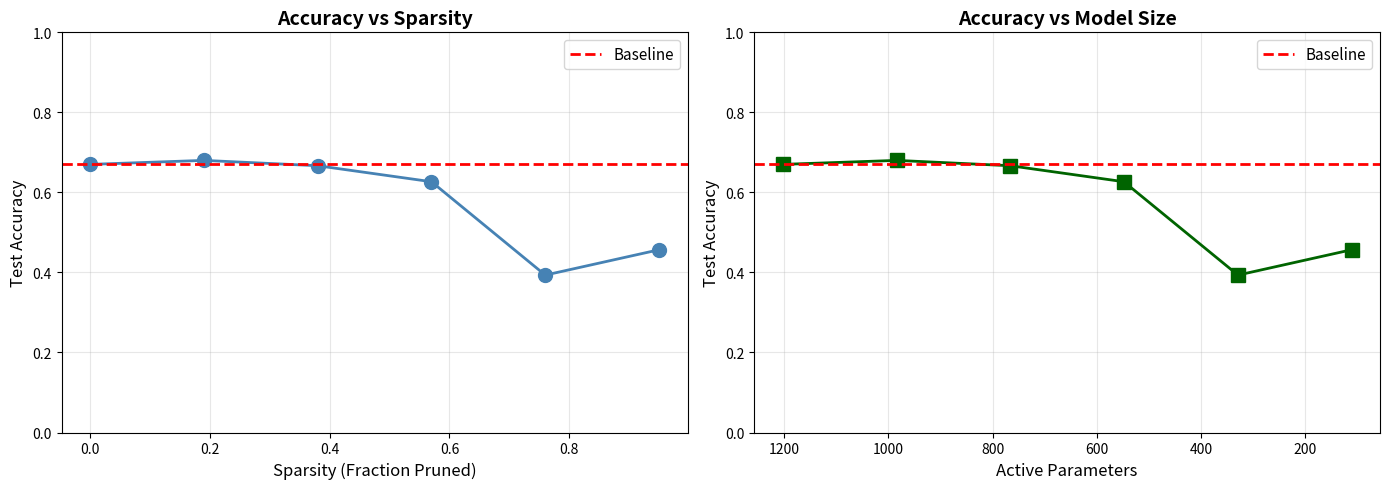
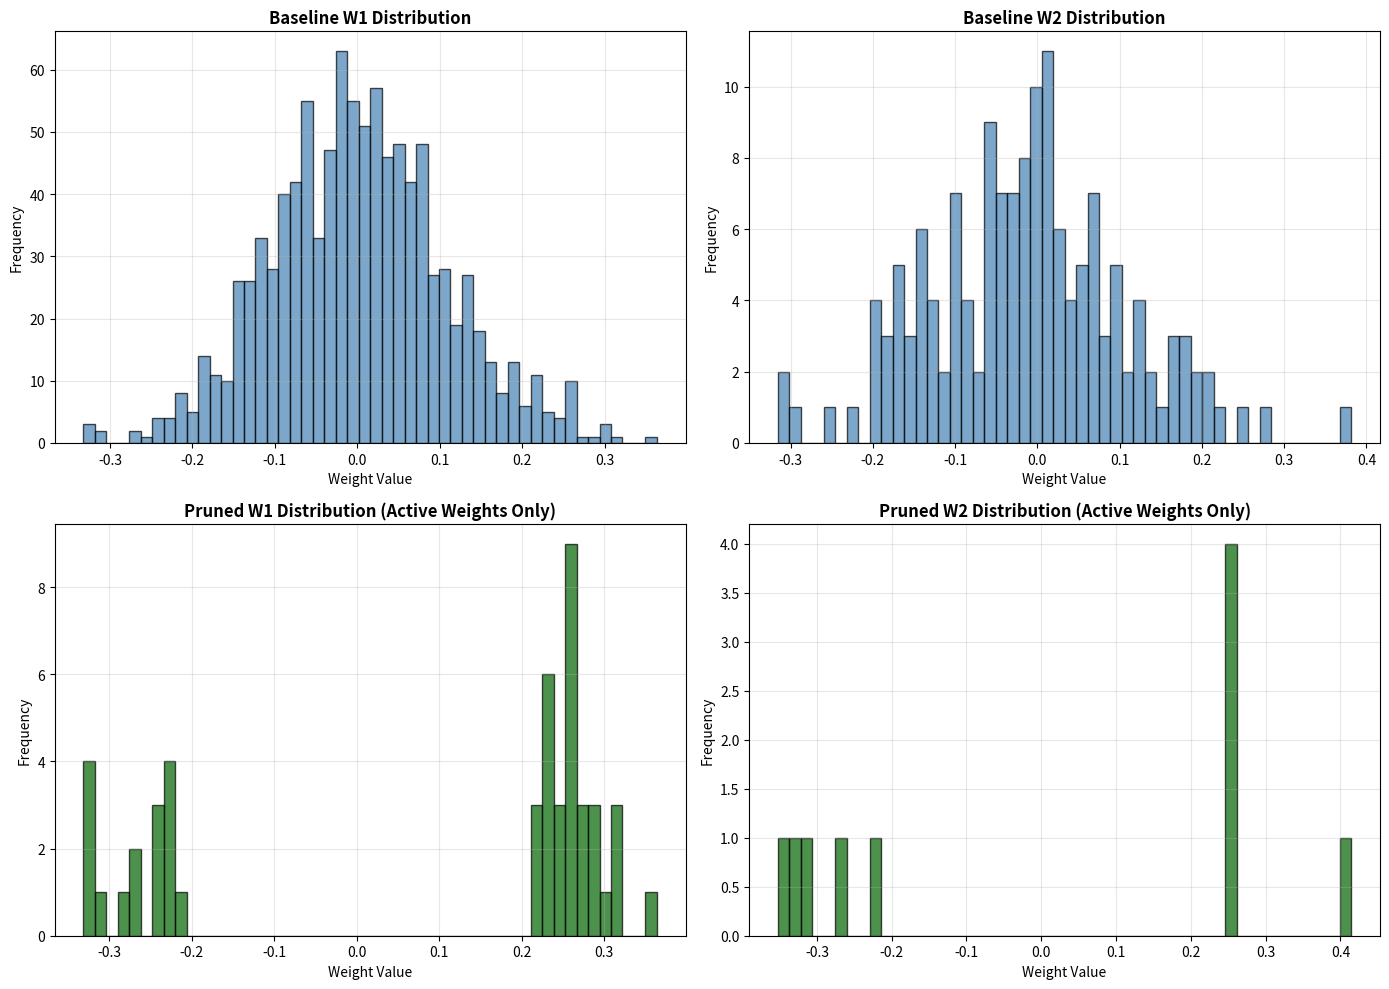
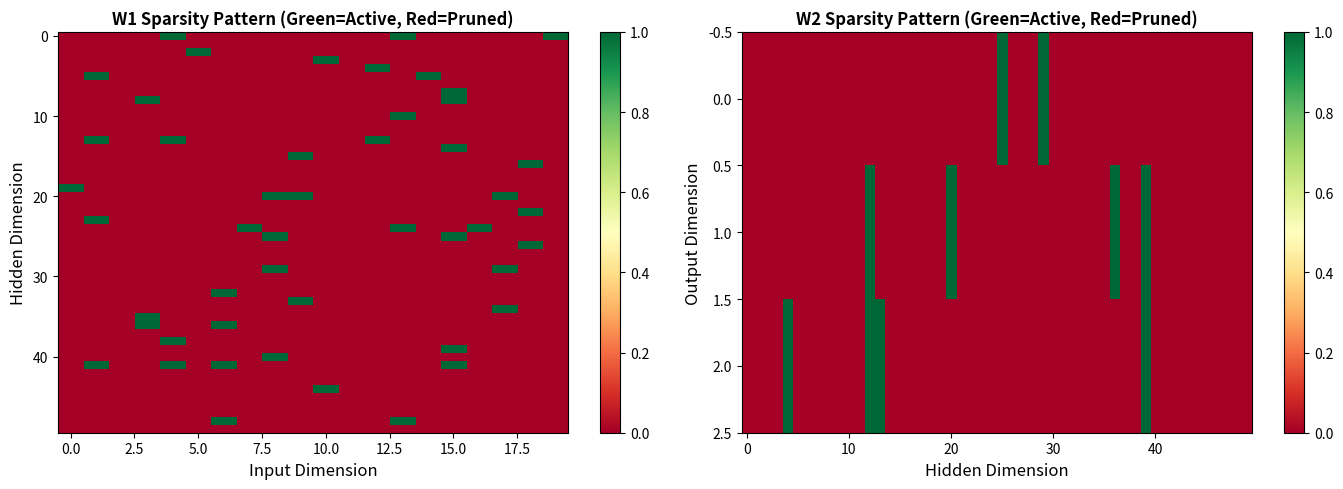

The script that saved these images, in order:
import numpy as np
import matplotlib.pyplot as plt

np.random.seed(42)

def relu(x):
    return np.maximum(0, x)

def softmax(x):
    exp_x = np.exp(x - np.max(x, axis=1, keepdims=True))
    return exp_x / np.sum(exp_x, axis=1, keepdims=True)

class SimpleNN:
    """Simple 2-layer neural network"""
    def __init__(self, input_dim, hidden_dim, output_dim):
        self.input_dim = input_dim
        self.hidden_dim = hidden_dim
        self.output_dim = output_dim
        
        # Initialize weights
        self.W1 = np.random.randn(input_dim, hidden_dim) * 0.1
        self.b1 = np.zeros(hidden_dim)
        self.W2 = np.random.randn(hidden_dim, output_dim) * 0.1
        self.b2 = np.zeros(output_dim)
        
        # Keep track of masks for pruning
        self.mask1 = np.ones_like(self.W1)
        self.mask2 = np.ones_like(self.W2)
    
    def forward(self, X):
        """Forward pass"""
        # Apply masks (for pruned weights)
        W1_masked = self.W1 * self.mask1
        W2_masked = self.W2 * self.mask2
        
        # Hidden layer
        self.h = relu(np.dot(X, W1_masked) + self.b1)
        
        # Output layer
        logits = np.dot(self.h, W2_masked) + self.b2
        probs = softmax(logits)
        
        return probs
    
    def predict(self, X):
        """Predict class labels"""
        probs = self.forward(X)
        return np.argmax(probs, axis=1)
    
    def accuracy(self, X, y):
        """Compute accuracy"""
        predictions = self.predict(X)
        return np.mean(predictions == y)
    
    def count_parameters(self):
        """Count total and active (non-pruned) parameters"""
        total = self.W1.size + self.b1.size + self.W2.size + self.b2.size
        active = int(np.sum(self.mask1) + self.b1.size + np.sum(self.mask2) + self.b2.size)
        return total, active

# Test network
nn = SimpleNN(input_dim=10, hidden_dim=20, output_dim=3)
X_test = np.random.randn(5, 10)
y_test = nn.forward(X_test)
print(f"Network output shape: {y_test.shape}")
total, active = nn.count_parameters()
print(f"Parameters: {total} total, {active} active")

def generate_classification_data(n_samples=1000, n_features=20, n_classes=3):
    """
    Generate synthetic classification dataset
    Each class is a Gaussian blob
    """
    X = []
    y = []
    
    samples_per_class = n_samples // n_classes
    
    for c in range(n_classes):
        # Random center for this class
        center = np.random.randn(n_features) * 3
        
        # Generate samples around center
        X_class = np.random.randn(samples_per_class, n_features) + center
        y_class = np.full(samples_per_class, c)
        
        X.append(X_class)
        y.append(y_class)
    
    X = np.vstack(X)
    y = np.concatenate(y)
    
    # Shuffle
    indices = np.random.permutation(len(X))
    X = X[indices]
    y = y[indices]
    
    return X, y

# Generate data
X_train, y_train = generate_classification_data(n_samples=1000, n_features=20, n_classes=3)
X_test, y_test = generate_classification_data(n_samples=300, n_features=20, n_classes=3)

print(f"Training set: {X_train.shape}, {y_train.shape}")
print(f"Test set: {X_test.shape}, {y_test.shape}")
print(f"Class distribution: {np.bincount(y_train)}")

def train_network(model, X_train, y_train, X_test, y_test, epochs=100, lr=0.01):
    """
    Simple training loop
    """
    train_losses = []
    test_accuracies = []
    
    for epoch in range(epochs):
        # Forward pass
        probs = model.forward(X_train)
        
        # Cross-entropy loss
        y_one_hot = np.zeros((len(y_train), model.output_dim))
        y_one_hot[np.arange(len(y_train)), y_train] = 1
        loss = -np.mean(np.sum(y_one_hot * np.log(probs + 1e-8), axis=1))
        
        # Backward pass (simplified)
        batch_size = len(X_train)
        dL_dlogits = (probs - y_one_hot) / batch_size
        
        # Gradients for W2, b2
        dL_dW2 = np.dot(model.h.T, dL_dlogits)
        dL_db2 = np.sum(dL_dlogits, axis=0)
        
        # Gradients for W1, b1
        dL_dh = np.dot(dL_dlogits, (model.W2 * model.mask2).T)
        dL_dh[model.h <= 0] = 0  # ReLU derivative
        dL_dW1 = np.dot(X_train.T, dL_dh)
        dL_db1 = np.sum(dL_dh, axis=0)
        
        # Update weights (only where mask is active)
        model.W1 -= lr * dL_dW1 * model.mask1
        model.b1 -= lr * dL_db1
        model.W2 -= lr * dL_dW2 * model.mask2
        model.b2 -= lr * dL_db2
        
        # Track metrics
        train_losses.append(loss)
        test_acc = model.accuracy(X_test, y_test)
        test_accuracies.append(test_acc)
        
        if (epoch + 1) % 20 == 0:
            print(f"Epoch {epoch+1}/{epochs}, Loss: {loss:.4f}, Test Acc: {test_acc:.2%}")
    
    return train_losses, test_accuracies

# Train baseline model
print("Training baseline network...\n")
baseline_model = SimpleNN(input_dim=20, hidden_dim=50, output_dim=3)
train_losses, test_accs = train_network(baseline_model, X_train, y_train, X_test, y_test, epochs=100)

baseline_acc = baseline_model.accuracy(X_test, y_test)
total_params, active_params = baseline_model.count_parameters()
print(f"\nBaseline: {baseline_acc:.2%} accuracy, {active_params} parameters")

def prune_by_magnitude(model, pruning_rate):
    """
    Prune weights with smallest magnitudes
    
    pruning_rate: fraction of weights to remove (0-1)
    """
    # Collect all weights
    all_weights = np.concatenate([model.W1.flatten(), model.W2.flatten()])
    all_magnitudes = np.abs(all_weights)
    
    # Find threshold
    threshold = np.percentile(all_magnitudes, pruning_rate * 100)
    
    # Create new masks
    model.mask1 = (np.abs(model.W1) > threshold).astype(float)
    model.mask2 = (np.abs(model.W2) > threshold).astype(float)
    
    print(f"Pruning threshold: {threshold:.6f}")
    print(f"Pruned {pruning_rate:.1%} of weights")
    
    total, active = model.count_parameters()
    print(f"Remaining parameters: {active}/{total} ({active/total:.1%})")

# Test pruning
import copy
pruned_model = copy.deepcopy(baseline_model)

print("Before pruning:")
acc_before = pruned_model.accuracy(X_test, y_test)
print(f"Accuracy: {acc_before:.2%}\n")

print("Pruning 50% of weights...")
prune_by_magnitude(pruned_model, pruning_rate=0.5)

print("\nAfter pruning (before retraining):")
acc_after = pruned_model.accuracy(X_test, y_test)
print(f"Accuracy: {acc_after:.2%}")
print(f"Accuracy drop: {(acc_before - acc_after):.2%}")

print("Fine-tuning pruned network...\n")
finetune_losses, finetune_accs = train_network(
    pruned_model, X_train, y_train, X_test, y_test, epochs=50, lr=0.005
)

acc_finetuned = pruned_model.accuracy(X_test, y_test)
total, active = pruned_model.count_parameters()

print(f"\n{'='*60}")
print("RESULTS:")
print(f"{'='*60}")
print(f"Baseline:     {baseline_acc:.2%} accuracy, {total_params} params")
print(f"Pruned 50%:   {acc_finetuned:.2%} accuracy, {active} params")
print(f"Compression:  {total_params/active:.1f}x smaller")
print(f"Acc. change:  {(acc_finetuned - baseline_acc):+.2%}")
print(f"{'='*60}")

def iterative_pruning(model, X_train, y_train, X_test, y_test, 
                     target_sparsity=0.9, num_iterations=5):
    """
    Iteratively prune and finetune
    """
    results = []
    
    # Initial state
    total, active = model.count_parameters()
    acc = model.accuracy(X_test, y_test)
    results.append({
        'iteration': 0,
        'sparsity': 0.0,
        'active_params': active,
        'accuracy': acc
    })
    
    # Gradually increase sparsity
    for i in range(num_iterations):
        # Sparsity for this iteration
        current_sparsity = target_sparsity * (i + 1) / num_iterations
        
        print(f"\nIteration {i+1}/{num_iterations}: Target sparsity {current_sparsity:.1%}")
        
        # Prune
        prune_by_magnitude(model, pruning_rate=current_sparsity)
        
        # Finetune
        train_network(model, X_train, y_train, X_test, y_test, epochs=30, lr=0.005)
        
        # Record results
        total, active = model.count_parameters()
        acc = model.accuracy(X_test, y_test)
        results.append({
            'iteration': i + 1,
            'sparsity': current_sparsity,
            'active_params': active,
            'accuracy': acc
        })
    
    return results

# Run iterative pruning
iterative_model = copy.deepcopy(baseline_model)
results = iterative_pruning(iterative_model, X_train, y_train, X_test, y_test, 
                           target_sparsity=0.95, num_iterations=5)

# Extract data
sparsities = [r['sparsity'] for r in results]
accuracies = [r['accuracy'] for r in results]
active_params = [r['active_params'] for r in results]

fig, (ax1, ax2) = plt.subplots(1, 2, figsize=(14, 5))

# Accuracy vs Sparsity
ax1.plot(sparsities, accuracies, 'o-', linewidth=2, markersize=10, color='steelblue')
ax1.axhline(y=baseline_acc, color='red', linestyle='--', linewidth=2, label='Baseline')
ax1.set_xlabel('Sparsity (Fraction Pruned)', fontsize=12)
ax1.set_ylabel('Test Accuracy', fontsize=12)
ax1.set_title('Accuracy vs Sparsity', fontsize=14, fontweight='bold')
ax1.grid(True, alpha=0.3)
ax1.legend(fontsize=11)
ax1.set_ylim([0, 1])

# Parameters vs Accuracy
ax2.plot(active_params, accuracies, 's-', linewidth=2, markersize=10, color='darkgreen')
ax2.axhline(y=baseline_acc, color='red', linestyle='--', linewidth=2, label='Baseline')
ax2.set_xlabel('Active Parameters', fontsize=12)
ax2.set_ylabel('Test Accuracy', fontsize=12)
ax2.set_title('Accuracy vs Model Size', fontsize=14, fontweight='bold')
ax2.grid(True, alpha=0.3)
ax2.legend(fontsize=11)
ax2.set_ylim([0, 1])
ax2.invert_xaxis()  # Fewer params on right

plt.tight_layout()
plt.show()

print("\nKey observation: Can remove 90%+ of weights with minimal accuracy loss!")

fig, axes = plt.subplots(2, 2, figsize=(14, 10))

# Baseline weights
axes[0, 0].hist(baseline_model.W1.flatten(), bins=50, color='steelblue', alpha=0.7, edgecolor='black')
axes[0, 0].set_title('Baseline W1 Distribution', fontsize=12, fontweight='bold')
axes[0, 0].set_xlabel('Weight Value')
axes[0, 0].set_ylabel('Frequency')
axes[0, 0].grid(True, alpha=0.3)

axes[0, 1].hist(baseline_model.W2.flatten(), bins=50, color='steelblue', alpha=0.7, edgecolor='black')
axes[0, 1].set_title('Baseline W2 Distribution', fontsize=12, fontweight='bold')
axes[0, 1].set_xlabel('Weight Value')
axes[0, 1].set_ylabel('Frequency')
axes[0, 1].grid(True, alpha=0.3)

# Pruned weights (only active)
pruned_W1 = iterative_model.W1[iterative_model.mask1 > 0]
pruned_W2 = iterative_model.W2[iterative_model.mask2 > 0]

axes[1, 0].hist(pruned_W1.flatten(), bins=50, color='darkgreen', alpha=0.7, edgecolor='black')
axes[1, 0].set_title('Pruned W1 Distribution (Active Weights Only)', fontsize=12, fontweight='bold')
axes[1, 0].set_xlabel('Weight Value')
axes[1, 0].set_ylabel('Frequency')
axes[1, 0].grid(True, alpha=0.3)

axes[1, 1].hist(pruned_W2.flatten(), bins=50, color='darkgreen', alpha=0.7, edgecolor='black')
axes[1, 1].set_title('Pruned W2 Distribution (Active Weights Only)', fontsize=12, fontweight='bold')
axes[1, 1].set_xlabel('Weight Value')
axes[1, 1].set_ylabel('Frequency')
axes[1, 1].grid(True, alpha=0.3)

plt.tight_layout()
plt.show()

print("Pruned weights have larger magnitudes (small weights removed)")

fig, (ax1, ax2) = plt.subplots(1, 2, figsize=(14, 5))

# W1 sparsity pattern
im1 = ax1.imshow(iterative_model.mask1.T, cmap='RdYlGn', aspect='auto', interpolation='nearest')
ax1.set_xlabel('Input Dimension', fontsize=12)
ax1.set_ylabel('Hidden Dimension', fontsize=12)
ax1.set_title('W1 Sparsity Pattern (Green=Active, Red=Pruned)', fontsize=12, fontweight='bold')
plt.colorbar(im1, ax=ax1)

# W2 sparsity pattern
im2 = ax2.imshow(iterative_model.mask2.T, cmap='RdYlGn', aspect='auto', interpolation='nearest')
ax2.set_xlabel('Hidden Dimension', fontsize=12)
ax2.set_ylabel('Output Dimension', fontsize=12)
ax2.set_title('W2 Sparsity Pattern (Green=Active, Red=Pruned)', fontsize=12, fontweight='bold')
plt.colorbar(im2, ax=ax2)

plt.tight_layout()
plt.show()

total, active = iterative_model.count_parameters()
print(f"\nFinal sparsity: {(total - active) / total:.1%}")
print(f"Compression ratio: {total / active:.1f}x")

def compute_mdl(model, X_train, y_train):
    """
    Simplified MDL computation
    
    MDL = Model Cost + Data Cost
    - Model Cost: Bits to encode weights
    - Data Cost: Bits to encode errors
    """
    # Model cost: number of parameters (simplified)
    total, active = model.count_parameters()
    model_cost = active  # Each param = 1 "bit" (simplified)
    
    # Data cost: cross-entropy loss
    probs = model.forward(X_train)
    y_one_hot = np.zeros((len(y_train), model.output_dim))
    y_one_hot[np.arange(len(y_train)), y_train] = 1
    data_cost = -np.sum(y_one_hot * np.log(probs + 1e-8))
    
    total_cost = model_cost + data_cost
    
    return {
        'model_cost': model_cost,
        'data_cost': data_cost,
        'total_cost': total_cost
    }

# Compare MDL for different models
baseline_mdl = compute_mdl(baseline_model, X_train, y_train)
pruned_mdl = compute_mdl(iterative_model, X_train, y_train)

print("MDL Comparison:")
print(f"{'='*60}")
print(f"{'Model':<20} {'Model Cost':<15} {'Data Cost':<15} {'Total'}")
print(f"{'-'*60}")
print(f"{'Baseline':<20} {baseline_mdl['model_cost']:<15.0f} {baseline_mdl['data_cost']:<15.2f} {baseline_mdl['total_cost']:.2f}")
print(f"{'Pruned (95%)':<20} {pruned_mdl['model_cost']:<15.0f} {pruned_mdl['data_cost']:<15.2f} {pruned_mdl['total_cost']:.2f}")
print(f"{'='*60}")
print(f"\nPruned model has LOWER total cost → Better generalization!")